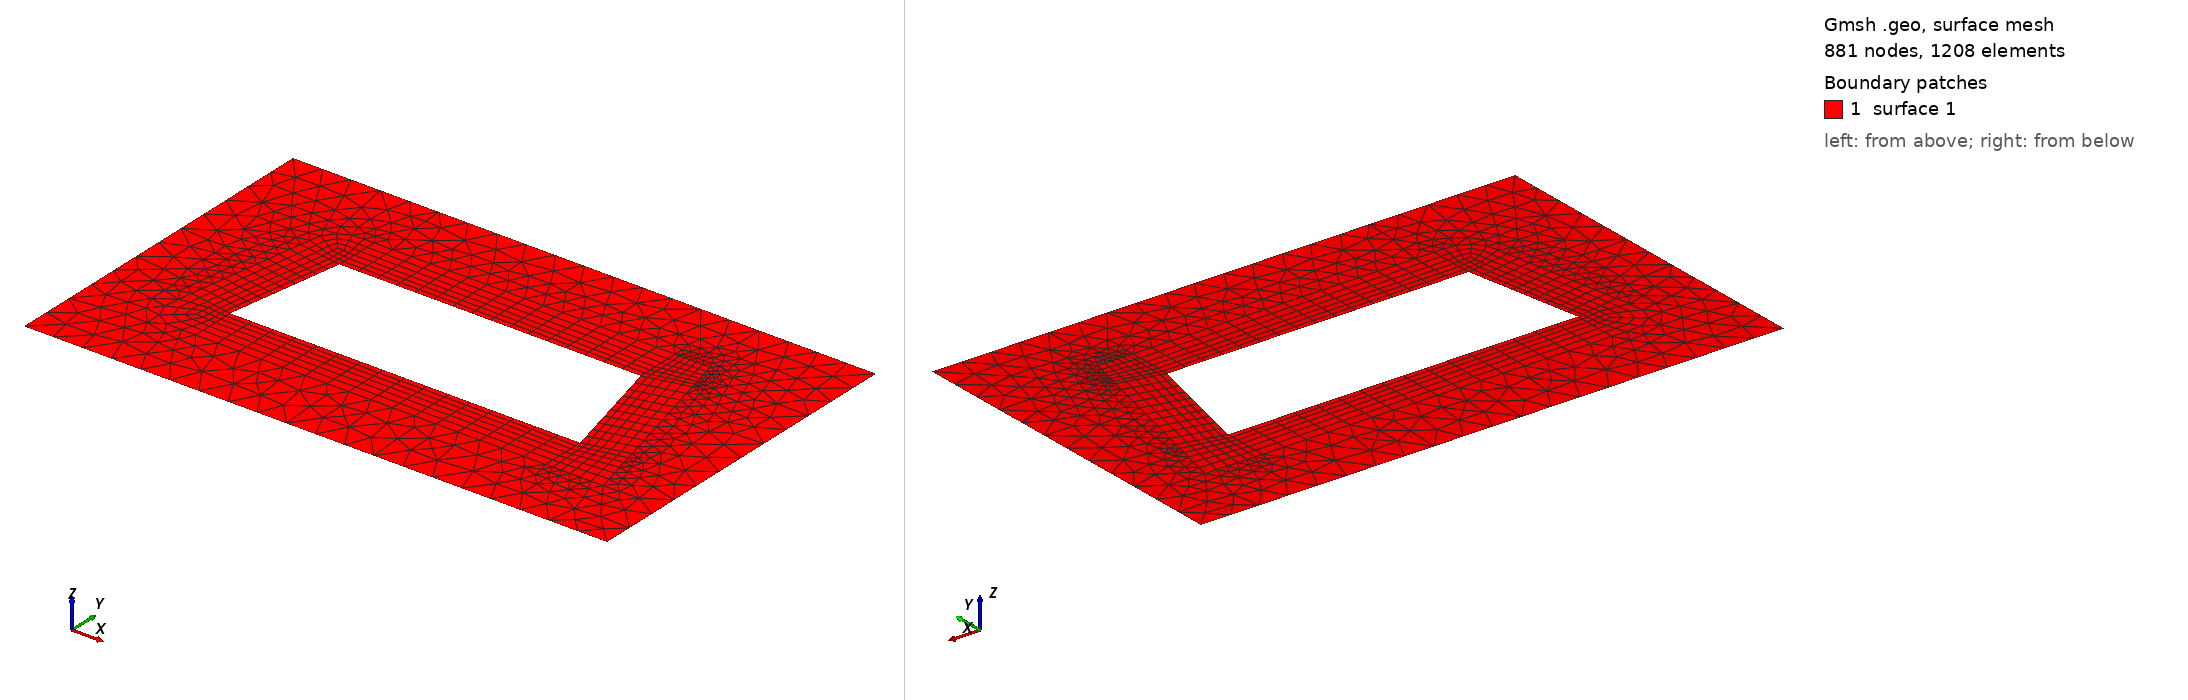

Gmsh geometry script, surface-meshed: 881 nodes, 1208 surface elements. Boundary patches (legend numbers): 1 surface 1. Left view from above one corner, right view from below the opposite corner. The script declares no physical surfaces, so the legend lists its geometric surfaces. The drawing asked Gmsh for element sizes between 1% and 20% of the model's largest extent; the script's own settings can give other sizes.

=== bl42.geo (drawn) ===
Point(1)={0,0,0};
Point(2)={5,0,0};
Point(3)={5,3,0};
Point(4)={0,3,0};

d=0.25;
Point(5)={1,1,0};
Point(6)={1+d*2/3,2,0};
Point(7)={4-d,2,0};
Point(8)={4,1,0};


Line(1)={1,2};
Line(2)={2,3};
Line(3)={3,4};
Line(4)={4,1};

Line(5)={5,8};
Line(6)={8,7};
Line(7)={7,6};
Line(8)={6,5};

Line Loop(11) = {1,2,3,4};
Line Loop(12) = {5,6,7,8};

Plane Surface(1) = {11,12};

h=0.25;
MeshSize {:} =h;
Mesh.MeshSizeMin = h;
Mesh.MeshSizeMax = h;
Mesh.MeshSizeFromPoints = 1;
Mesh.MeshSizeFromCurvature = 0;
Mesh.MeshSizeExtendFromBoundary = 1;
Mesh.Algorithm = 6;

Transfinite Curve{5,7}=17;
Transfinite Curve{6,8}=11;

Field[1] = BoundaryLayer;
Field[1].CurvesList = {5,6,7,8};
Field[1].FanPointsList={7,8,5,6};
Field[1].FanPointsSizesList={-1,-1,-2,-2};
Field[1].Thickness = 0.401;
Field[1].Size = 0.05;
Field[1].Ratio = 1.1;
Field[1].Quads = 1;
BoundaryLayer Field = 1;
